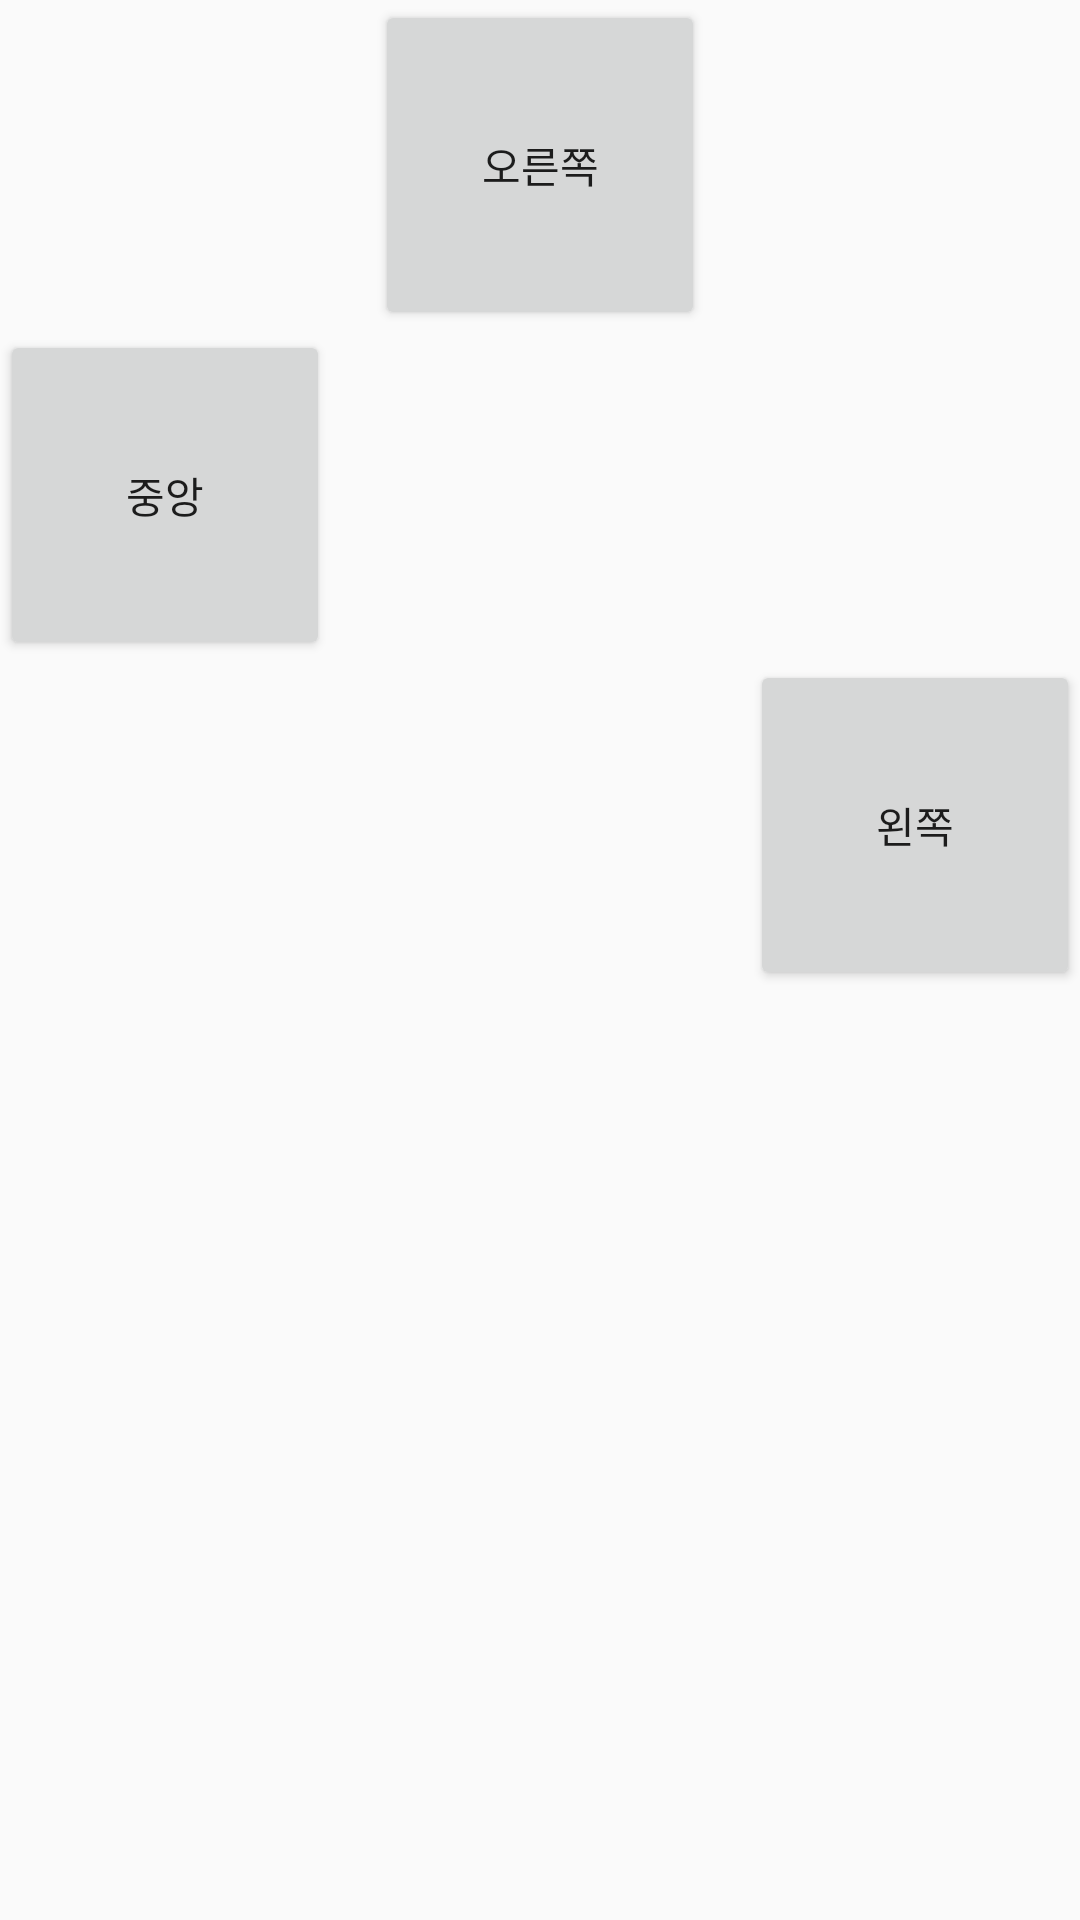

Here is an Android app screen rendered from its layout file. Give the layout XML and the strings, colors and styles it references.
<!-- AndroidManifest.xml: application theme Theme.Ch05_ex -->
<!-- res/layout/ex_5_1.xml -->
<?xml version="1.0" encoding="utf-8"?>
<LinearLayout xmlns:android="http://schemas.android.com/apk/res/android"
    android:layout_width="fill_parent"
    android:layout_height="fill_parent"
    android:orientation="vertical">

    <Button
        android:id="@+id/button1"
        android:layout_width="110dp"
        android:layout_height="110dp"
        android:layout_gravity="center"
        android:text="오른쪽" />

    <Button
        android:id="@+id/button2"
        android:layout_width="110dp"
        android:layout_height="110dp"
        android:layout_gravity="left"
        android:text="중앙" />

    <Button
        android:id="@+id/button3"
        android:layout_width="110dp"
        android:layout_height="110dp"
        android:layout_gravity="right"
        android:text="왼쪽" />

</LinearLayout>
<!-- resources referenced by this layout -->
<resources>
  <style name="Theme.Ch05_ex" parent="Theme.AppCompat.DayNight.DarkActionBar">
          
          <item name="colorPrimary">@color/purple_500</item>
          <item name="colorPrimaryVariant">@color/purple_700</item>
          <item name="colorOnPrimary">@color/white</item>
          
          <item name="colorSecondary">@color/teal_200</item>
          <item name="colorSecondaryVariant">@color/teal_700</item>
          <item name="colorOnSecondary">@color/black</item>
          
          <item name="android:statusBarColor">?attr/colorPrimaryVariant</item>
          
      </style>
  <!-- not gathered from this repository: default colours our renderer supplied (Android Studio template values) -->
  <color name="purple_500">#FF6200EE</color>
  <color name="purple_700">#FF3700B3</color>
  <color name="teal_200">#FF03DAC5</color>
  <color name="teal_700">#FF018786</color>
  <color name="black">#FF000000</color>
  <color name="white">#FFFFFFFF</color>
</resources>
